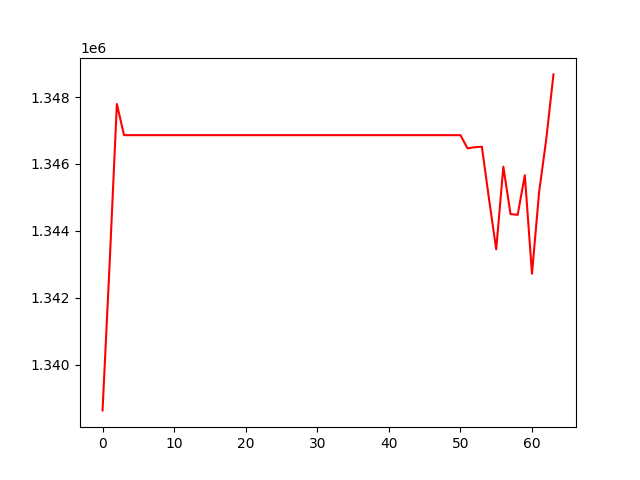

Data behind this chart, as committed beside it:
, 0
0, 1338639
1, 1343064
2, 1347791
3, 1346861
4, 1346861
5, 1346861
6, 1346861
7, 1346861
8, 1346861
9, 1346861
10, 1346861
11, 1346861
12, 1346861
13, 1346861
14, 1346861
15, 1346861
16, 1346861
17, 1346861
18, 1346861
19, 1346861
20, 1346861
21, 1346861
22, 1346861
23, 1346861
24, 1346861
25, 1346861
26, 1346861
27, 1346861
28, 1346861
29, 1346861
30, 1346861
31, 1346861
32, 1346861
33, 1346861
34, 1346861
35, 1346861
36, 1346861
37, 1346861
38, 1346861
39, 1346861
40, 1346861
41, 1346861
42, 1346861
43, 1346861
44, 1346861
45, 1346861
46, 1346861
47, 1346861
48, 1346861
49, 1346861
50, 1346861
51, 1346467
52, 1346501
53, 1346515
54, 1344949
55, 1343451
56, 1345918
57, 1344504
58, 1344480
59, 1345663
... 4 more rows
